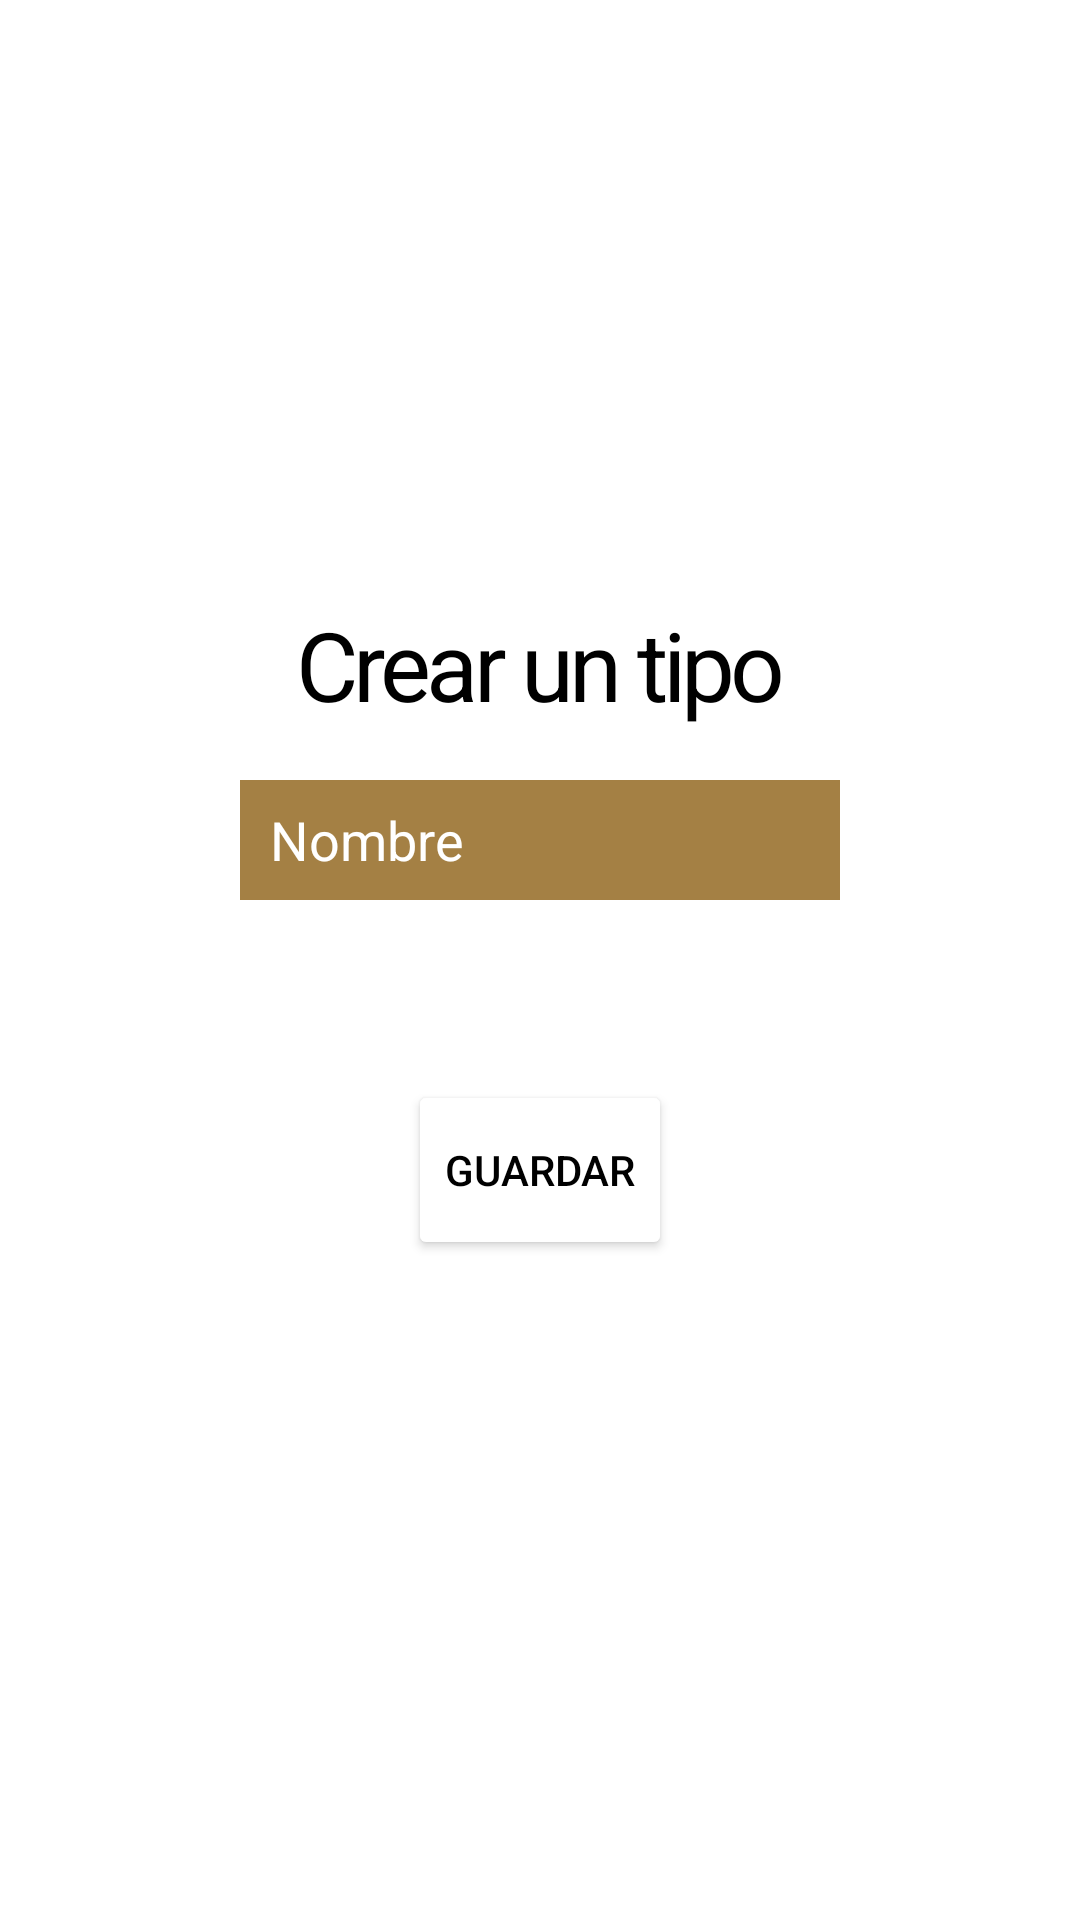

Produce the Android XML layout that renders to this screen, including the resource entries it uses.
<!-- AndroidManifest.xml: application theme Theme.TiendaSystem -->
<!-- res/layout/activity_tipos_crear.xml -->
<?xml version="1.0" encoding="utf-8"?>
<androidx.constraintlayout.widget.ConstraintLayout xmlns:android="http://schemas.android.com/apk/res/android"
    xmlns:app="http://schemas.android.com/apk/res-auto"
    xmlns:tools="http://schemas.android.com/tools"
    android:layout_width="match_parent"
    android:layout_height="match_parent"
    tools:context=".tiposCrear">
    <TextView
        android:id="@+id/textview1"
        android:layout_width="wrap_content"
        android:layout_height="wrap_content"
        android:layout_marginTop="200dp"
        android:letterSpacing="-0.05"
        android:text="Crear un tipo"
        android:textColor="@color/black"
        android:textSize="32dp"
        app:layout_constraintLeft_toLeftOf="parent"
        app:layout_constraintRight_toRightOf="parent"
        app:layout_constraintTop_toTopOf="parent"></TextView>

    <EditText
        android:id="@+id/editText1"
        android:layout_width="200dp"
        android:layout_height="40dp"
        android:layout_marginTop="60dp"
        android:background="#A48044"
        android:hint="Nombre"
        android:maxLength="10"
        android:paddingLeft="10dp"
        android:paddingRight="10dp"
        android:singleLine="true"
        android:textColor="@color/white"
        android:textColorHint="@color/white"
        android:textSize="18dp"
        app:layout_constraintLeft_toLeftOf="parent"
        app:layout_constraintRight_toRightOf="parent"
        app:layout_constraintTop_toTopOf="@+id/textview1"></EditText>



    <Button
        android:id="@+id/button2"
        android:layout_width="wrap_content"
        android:layout_height="60dp"
        android:layout_marginTop="100dp"
        android:backgroundTint="#ffffff"
        android:text="guardar"
        android:textAlignment="center"
        android:textColor="@color/black"
        app:layout_constraintLeft_toLeftOf="parent"
        app:layout_constraintRight_toRightOf="parent"
        app:layout_constraintTop_toTopOf="@+id/editText1"></Button>
</androidx.constraintlayout.widget.ConstraintLayout>
<!-- resources referenced by this layout -->
<resources>
  <style name="Theme.TiendaSystem" parent="Theme.MaterialComponents.DayNight.DarkActionBar">
          
          <item name="colorPrimary">@color/purple_500</item>
          <item name="colorPrimaryVariant">@color/purple_700</item>
          <item name="colorOnPrimary">@color/white</item>
          
          <item name="colorSecondary">@color/teal_200</item>
          <item name="colorSecondaryVariant">@color/teal_700</item>
          <item name="colorOnSecondary">@color/black</item>
          
          <item name="android:statusBarColor">?attr/colorPrimaryVariant</item>
          
      </style>
  <!-- not gathered from this repository: default colours our renderer supplied (Android Studio template values) -->
  <color name="purple_500">#FF6200EE</color>
  <color name="purple_700">#FF3700B3</color>
  <color name="teal_200">#FF03DAC5</color>
  <color name="teal_700">#FF018786</color>
  <color name="black">#FF000000</color>
  <color name="white">#FFFFFFFF</color>
</resources>
